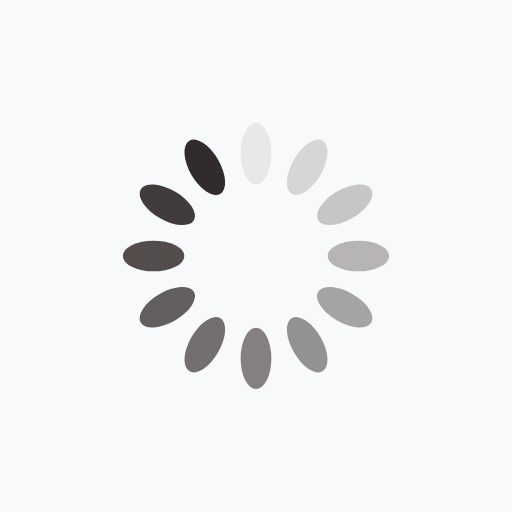
t = 0.00 s
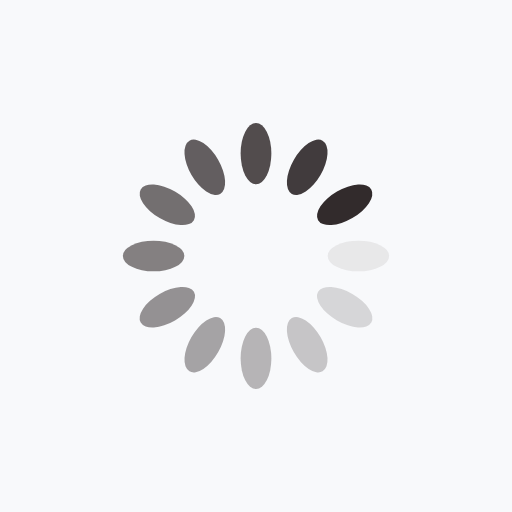
t = 0.25 s
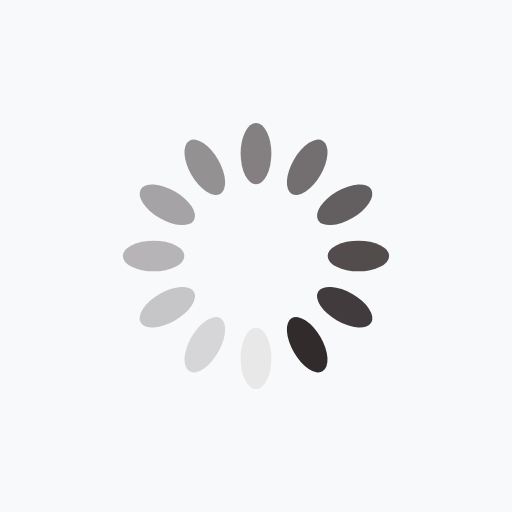
t = 0.50 s
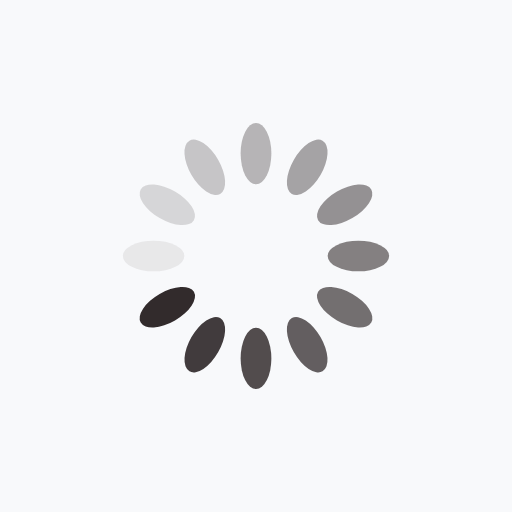
t = 0.75 s

The animated SVG that drew these frames (rendered in a browser with its animation timeline set to each time). Animation: 12 SMIL elements (animate=12); one cycle of 1.00 s, repeats indefinitely.

<?xml version="1.0" encoding="utf-8"?>
<svg xmlns="http://www.w3.org/2000/svg" xmlns:xlink="http://www.w3.org/1999/xlink" style="margin: auto; background: rgb(248, 249, 251) none repeat scroll 0% 0%; display: block; shape-rendering: auto;" width="200px" height="200px" viewBox="0 0 100 100" preserveAspectRatio="xMidYMid">
<g transform="rotate(0 50 50)">
  <rect x="47" y="24" rx="3" ry="6" width="6" height="12" fill="#322b2c">
    <animate attributeName="opacity" values="1;0" keyTimes="0;1" dur="1s" begin="-0.9166666666666666s" repeatCount="indefinite"></animate>
  </rect>
</g><g transform="rotate(30 50 50)">
  <rect x="47" y="24" rx="3" ry="6" width="6" height="12" fill="#322b2c">
    <animate attributeName="opacity" values="1;0" keyTimes="0;1" dur="1s" begin="-0.8333333333333334s" repeatCount="indefinite"></animate>
  </rect>
</g><g transform="rotate(60 50 50)">
  <rect x="47" y="24" rx="3" ry="6" width="6" height="12" fill="#322b2c">
    <animate attributeName="opacity" values="1;0" keyTimes="0;1" dur="1s" begin="-0.75s" repeatCount="indefinite"></animate>
  </rect>
</g><g transform="rotate(90 50 50)">
  <rect x="47" y="24" rx="3" ry="6" width="6" height="12" fill="#322b2c">
    <animate attributeName="opacity" values="1;0" keyTimes="0;1" dur="1s" begin="-0.6666666666666666s" repeatCount="indefinite"></animate>
  </rect>
</g><g transform="rotate(120 50 50)">
  <rect x="47" y="24" rx="3" ry="6" width="6" height="12" fill="#322b2c">
    <animate attributeName="opacity" values="1;0" keyTimes="0;1" dur="1s" begin="-0.5833333333333334s" repeatCount="indefinite"></animate>
  </rect>
</g><g transform="rotate(150 50 50)">
  <rect x="47" y="24" rx="3" ry="6" width="6" height="12" fill="#322b2c">
    <animate attributeName="opacity" values="1;0" keyTimes="0;1" dur="1s" begin="-0.5s" repeatCount="indefinite"></animate>
  </rect>
</g><g transform="rotate(180 50 50)">
  <rect x="47" y="24" rx="3" ry="6" width="6" height="12" fill="#322b2c">
    <animate attributeName="opacity" values="1;0" keyTimes="0;1" dur="1s" begin="-0.4166666666666667s" repeatCount="indefinite"></animate>
  </rect>
</g><g transform="rotate(210 50 50)">
  <rect x="47" y="24" rx="3" ry="6" width="6" height="12" fill="#322b2c">
    <animate attributeName="opacity" values="1;0" keyTimes="0;1" dur="1s" begin="-0.3333333333333333s" repeatCount="indefinite"></animate>
  </rect>
</g><g transform="rotate(240 50 50)">
  <rect x="47" y="24" rx="3" ry="6" width="6" height="12" fill="#322b2c">
    <animate attributeName="opacity" values="1;0" keyTimes="0;1" dur="1s" begin="-0.25s" repeatCount="indefinite"></animate>
  </rect>
</g><g transform="rotate(270 50 50)">
  <rect x="47" y="24" rx="3" ry="6" width="6" height="12" fill="#322b2c">
    <animate attributeName="opacity" values="1;0" keyTimes="0;1" dur="1s" begin="-0.16666666666666666s" repeatCount="indefinite"></animate>
  </rect>
</g><g transform="rotate(300 50 50)">
  <rect x="47" y="24" rx="3" ry="6" width="6" height="12" fill="#322b2c">
    <animate attributeName="opacity" values="1;0" keyTimes="0;1" dur="1s" begin="-0.08333333333333333s" repeatCount="indefinite"></animate>
  </rect>
</g><g transform="rotate(330 50 50)">
  <rect x="47" y="24" rx="3" ry="6" width="6" height="12" fill="#322b2c">
    <animate attributeName="opacity" values="1;0" keyTimes="0;1" dur="1s" begin="0s" repeatCount="indefinite"></animate>
  </rect>
</g>
<!-- [ldio] generated by https://loading.io/ --></svg>
